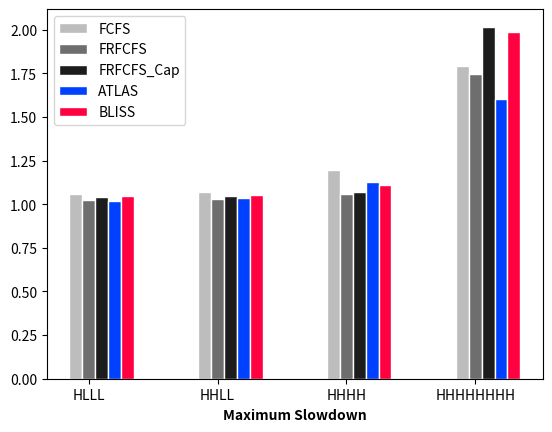

Write the Python code that produced this figure.
# libraries
import numpy as np
import matplotlib.pyplot as plt
 
# set width of bar
barWidth = 0.1
 
#ipc
#bars1 =[9.40344,7.00547, 2.01710,2.68914 ] 
#bars2 = [9.50261,7.14856, 2.36697 ,2.78785 ]
#bars3 = [9.46121, 7.12020,2.33612, 2.61375]
#bars4 = [ 9.49383,7.09032, 2.14592,3.02147]
#bars5 = [ 9.46286,7.12074,2.33565,2.76974]

#maximum slowdown
bars1 =[1.06169365,1.0727843, 1.1937446, 1.7908362] 
bars2 = [1.022876,1.028632,1.056372,1.745266]
bars3 = [1.0440748,1.0479759,1.0696548,2.0176768]
bars4 = [1.0188537,1.0373214,1.1283475, 1.6027575]
bars5 = [1.0467799,1.0511267,1.1081724,1.986029]

 
# Set position of bar on X axis
r1 = np.arange(len(bars1))
r2 = [x + barWidth for x in r1]
r3 = [x + barWidth for x in r2]
r4 = [x + barWidth for x in r3]
r5 = [x + barWidth for x in r4]
 
# Make the plot
plt.bar(r1, bars1, color='#BDBDBD', width=barWidth, edgecolor='white', label='FCFS')
plt.bar(r2, bars2, color='#6E6E6E', width=barWidth, edgecolor='white', label='FRFCFS')
plt.bar(r3, bars3, color='#1C1C1C', width=barWidth, edgecolor='white', label='FRFCFS_Cap')
plt.bar(r4, bars4, color='#0040FF', width=barWidth, edgecolor='white', label='ATLAS')
plt.bar(r5, bars5, color='#FF0040', width=barWidth, edgecolor='white', label='BLISS')

 
# Add xticks on the middle of the group bars
plt.xlabel('Maximum Slowdown', fontweight='bold')
plt.xticks([r + barWidth for r in range(len(bars1))], ['HLLL','HHLL','HHHH','HHHHHHHH'])
# Create legend & Show graphic
plt.legend()
plt.show()

